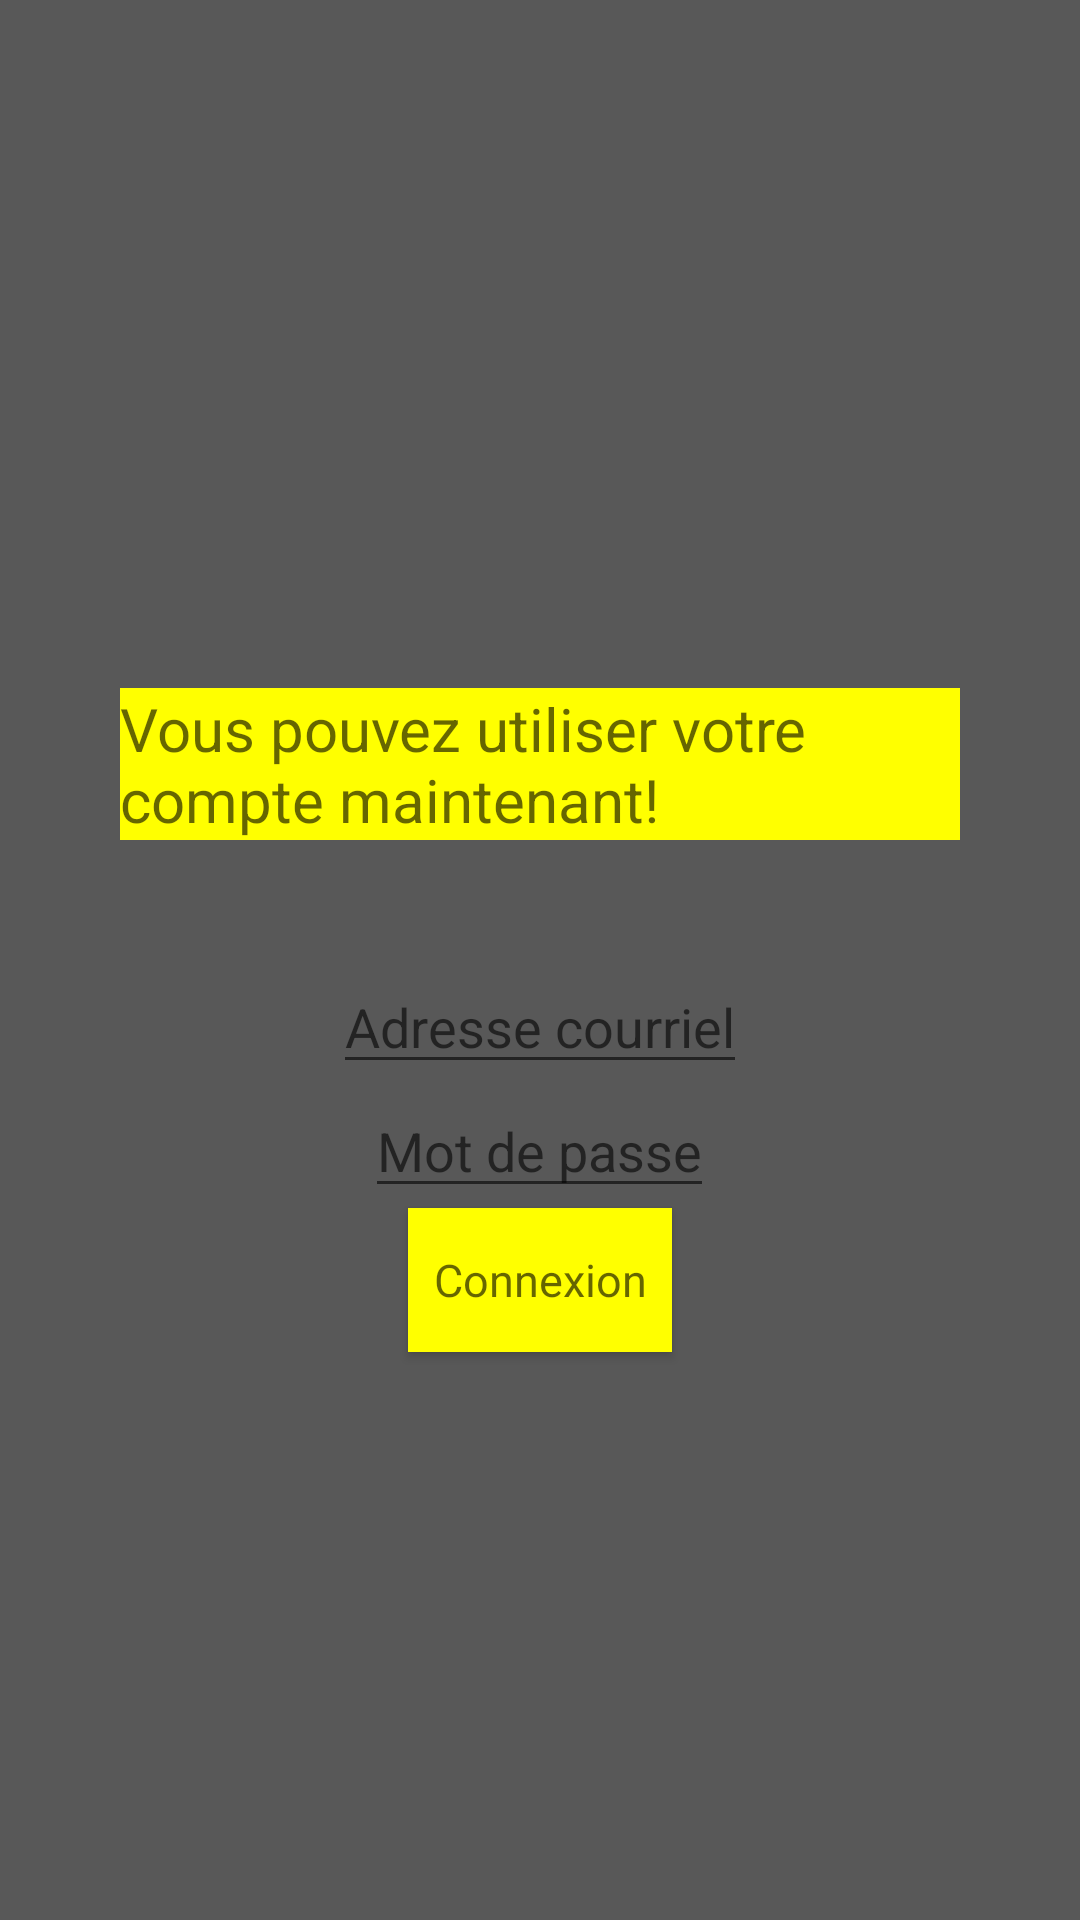

Produce the Android XML layout that renders to this screen, including the resource entries it uses.
<!-- AndroidManifest.xml: application theme Project -->
<!-- res/layout/connexion.xml -->
<?xml version="1.0" encoding="utf-8"?>
<LinearLayout xmlns:android="http://schemas.android.com/apk/res/android"
    xmlns:tools="http://schemas.android.com/tools"
    style="@style/Project"
    android:layout_width="match_parent"
    android:layout_height="match_parent"
    android:gravity="center"
    android:orientation="vertical"
    android:background="@color/background"
    tools:context=".MainActivity">
    <TextView
        style="@style/ProjectTextView"
        android:id="@+id/insctext"
        android:layout_width="wrap_content"
        android:layout_height="wrap_content"
        android:layout_margin="40sp"
        android:text="@string/ctext"/>

    <EditText
        android:id="@+id/email"
        android:layout_width="wrap_content"
        android:layout_height="wrap_content"
        android:hint="@string/hemail" />

    <EditText
        android:id="@+id/mdp"
        android:layout_width="wrap_content"
        android:layout_height="wrap_content"
        android:hint="@string/hmdp" />
    <Button
        style="@style/ProjectButton"
        android:id="@+id/bidconnexion"
        android:layout_width="wrap_content"
        android:layout_height="wrap_content"
        android:text="@string/btnconnexion"/>
</LinearLayout>
<!-- resources referenced by this layout -->
<resources>
  <color name="background">#585858</color>
  <string name="btnconnexion">Connexion</string>
  <string name="ctext">Vous pouvez utiliser votre compte maintenant!</string>
  <string name="hemail">Adresse courriel</string>
  <string name="hmdp">Mot de passe</string>
  <style name="Project" parent="Theme.AppCompat.Light.DarkActionBar">
          <item name="colorPrimary">@color/colorPrimary</item>
          <item name="colorPrimaryDark">@color/colorPrimaryDark</item>
          <item name="colorAccent">@color/colorAccent</item>
      </style>
  <style name="ProjectButton" parent="@style/Project">
          <item name="android:textSize">15sp</item>
          <item name="android:textColor">#99000000</item>
          <item name="android:background">#ffff00</item>
      </style>
  <style name="ProjectTextView" parent="@style/Project">
          <item name="android:textSize">20sp</item>
          <item name="android:textColor">#99000000</item>
          <item name="android:background">#ffff00</item>
      </style>
  <color name="colorPrimary">#008577</color>
  <color name="colorPrimaryDark">#00574B</color>
  <color name="colorAccent">#D81B60</color>
</resources>
